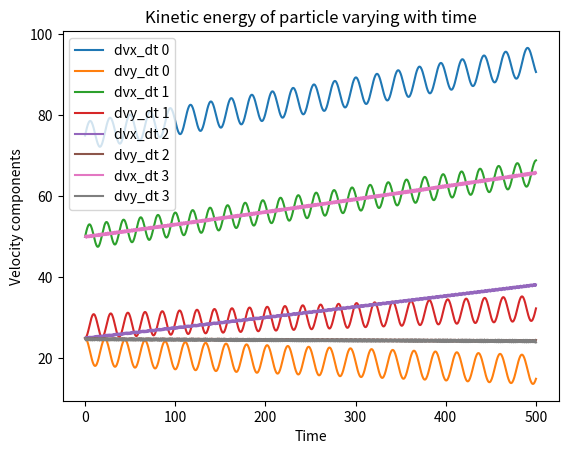
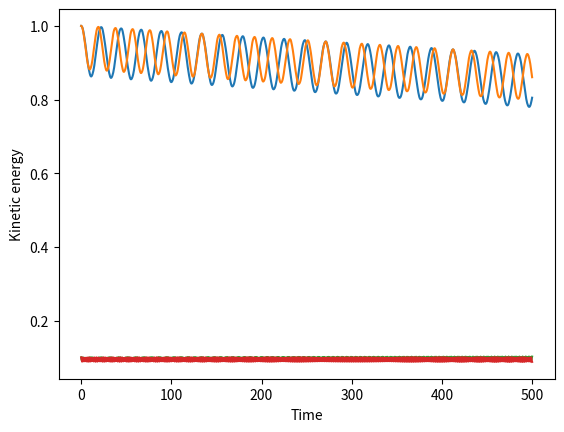

Recreate these plots in Python, in order.
# -*- coding: utf-8 -*-
"""
Created on Sun Nov 16 11:22:43 2025

@author: ciara

Need to solve equations of motion for a single particle in the x and y directions
"""

import matplotlib.pyplot as plt
from numpy import zeros, linspace
from scipy.integrate import solve_ivp
 

#define how many spaces I want in x and y
nx = 1001 ; ny = 501 
#define length of x and y
L_x = 100.0 ; L_y = 50.0

#set out the individual points along x and y
xx = linspace(0, L_x, nx)
yy = linspace(0, L_y, ny)

#define an empty array of spatial dimensions to get B for each spatial location
Bmag = zeros([nx, ny])

#define initial parameters
x_0 = L_x / 2
x_c =-L_x
B_0 = 1.0

#define the time limits
time = linspace(0, 500, 1000)

#values for each parameter to iterate over
initial_x = [3*L_x/4, L_x/2, L_x/4, L_x/2]
initial_y = [L_y/2, L_y/2, L_y/2, L_y/2]
initial_vx = [1.0, 1.0, 1.0, 1.0]
initial_vy = [0.0, 0.0, 0.0, 0.0]
q = [1.0, -1.0, 1.0, 1.0]
m = [1.0, 1.0, 0.1, 0.1]



#function defining the equation of motion of charged particle
#changing variables: v_x, v_y, B_z, 
def dvdt(curT, curF, q, m, E_x=0, E_y=0):
    
    #set out the variables
    x = curF[0]
    y = curF[1]
    v_x = curF[2]
    v_y = curF[3]
    
    dx_dt = v_x
    dy_dt = v_y
    
    #need to find what the current B_z is
    B_z = B_func(x, y, x_0, x_c, B_0)
    
    
    dvx_dt = (q/m) * (v_y * B_z + E_x)
    
    dvy_dt = (q/m) * ((-v_x * B_z) + E_y)
    
    
    return [dx_dt, dy_dt, dvx_dt, dvy_dt]
    
    
    

#example of a magnetic field varying with position
def B_func(x, y, x_0, x_c, B_0):

    #doesn't use y position in equation
    B_z = (B_0 * x_0) / (x - x_c)
    
    
    return B_z


#to plot anything needed
def plotting():
    
    #create the plot      
    plt.pcolormesh(xx, yy, Bmag.T, shading = 'auto')
    plt.xlabel(r'$\hat{x}$, normalised to thermal Hydrogen gyro-radius, $\rho_H$', fontsize=8) 
    plt.ylabel(r'$\hat{y}$, normalised to thermal Hydrogen gyro-period, $\tau_H$', fontsize=8)
    #plt.title(r"")
    plt.text(-4, -11, r'Figure 1: Example $B_{func}$ output showing $B_z$ varying with $\hat{x}$ and $\hat{y}$.')
    plt.colorbar()


# #runs the code to output the B_func plot
def run_B_plot(x, y):
    
    #fill the empty array with spatially varying B calculated from B_func
    for ix, x in enumerate(xx):
        for iy, y in enumerate(yy):
            B_z = (B_0 * x_0) / (x - x_c)  # Calculate B_z directly here
            Bmag[ix, iy] = B_z
    print(Bmag.shape)
    return Bmag
    plotting()


#kinetic energy equation, normalised
def kinetic_energy(m, v_x, v_y):
    e_k = m * (v_x**2 + v_y**2)
    
    return e_k


    
def main():
    E_x = 0.0 
    E_y = 0.01
        
    figure1 = plt.figure()
    figure2 = plt.figure()
    
    ax1 = figure1.add_subplot(1,1,1)
    ax2 = figure2.add_subplot(1,1,1)
    
    for i in range(len(initial_x)):
        f0 = [initial_x[i], initial_y[i], initial_vx[i], initial_vy[i]]
        solution = solve_ivp(dvdt, [time[0], time[-1]], f0, t_eval=time, args=(q[i], m[i], E_x, E_y))
        
        #set out solutions
        dvx_dt = solution.y[0,:]
        dvy_dt = solution.y[1,:]
        dx_dt = solution.y[2,:]
        dy_dt = solution.y[3,:]
        
        
        ax1.plot(time, dvx_dt, label='dvx_dt '+str(i))
        ax1.plot(time, dvy_dt, label='dvy_dt '+str(i))
        
        
        e_k = kinetic_energy(m[i], dx_dt, dy_dt)
        
        ax2.plot(time, e_k, label =r'$E_k$ '+str(i))
        
        
        

    #plotting()    
    
    ax1.set_xlabel('Time')
    ax1.set_ylabel('Velocity components')
    ax1.set_title('Velocity components of charged particle over time in varying B field')
    ax1.legend(loc='best')
    
    
    ax2.set_xlabel('Time')
    ax2.set_ylabel('Kinetic energy')
    ax1.set_title('Kinetic energy of particle varying with time')
   
    
    plt.show()
    
    
    
if __name__ == "__main__":
    main()
